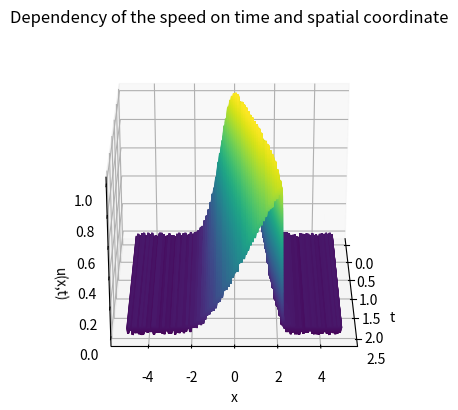

Reproduce this figure in Python. (Note: this script raises an exception after producing the figure.)
""" 
    Numerical solver for the Burgers' equation in fluid mechanics,
    describing the kinematics of a viscous fluid.

    The tests have been run on Python 3.9.7, using the following 
    values for the parameters:
        xi = -5
        xf = 5
        Nx = 600
        ti = 0
        tf = 2.5
        Nt = 1000
        nu = 0.015
"""

from matplotlib import pyplot as plt        # Module used for 2D plotting
from mpl_toolkits import mplot3d            # Module used for 3D plotting
import numpy as np                          # Module used for array operations

xi = -5         # Initial spatial coordinate
xf = 5          # Final spatial coordinate
Nx = 600        # Number of spatial steps
ti = 0          # Initial temporal coordinate 
tf = 2.5        # Final temporal coordinate 
Nt = 1000       # Number of temporal steps
frq = 50

x = np.zeros(Nx+1)              # 1D array holding the spatial coordinates
t = np.zeros(Nt+1)              # 1D array holding the temporal coordinates
t[0] = ti
u = np.zeros((Nx+1, Nt+1))      # 2D array holding the velocity of each point at a certain spatial and temporal coordinate
noise = np.zeros((Nx+1, Nt+1))

dx = (xf-xi) / Nx       # Spatial step
dx2 = dx ** 2           # Square of the spatial step
dt = (tf-ti) / Nt       # Temporal step

nu = 0.015      # Viscosity of the fluid

for i in range(Nx+1):
    x[i] = xi + (i-1)*dx            # Generating values for the spatial coordinates
    u[i, 0] = np.exp(-x[i]**2)      # Generating values for the velocity at each spatial coordinate at the initial time moment
    noise[i, :] = np.random.rand()*np.sin(2*np.pi*frq*x[i])/25


# Computing the numerical solution of the Burgers' equation
for kt in range(Nt):
    # Initial spatial boundary condition
    u[0, kt+1] = u[0, kt] + dt * (-u[0, kt] * (u[1, kt] - u[0, kt]) / dx + nu * (u[1, kt] - 2*u[0, kt]) / dx2)
    for jx in range(1, Nx):
        u[jx, kt+1] = u[jx, kt] + dt * (-u[jx, kt] * (u[jx+1, kt] - u[jx, kt]) / dx + nu * (u[jx+1, kt] - 2*u[jx, kt] + u[jx-1, kt]) / dx2)
    # Final spatial boundary condition
    u[Nx, kt+1] = u[Nx, kt] + dt * (-u[Nx, kt] * (-u[Nx, kt]) / dx + nu * (- 2 * u[Nx, kt] + u[Nx-1, kt]) / dx2)
    # Incrementing the time values 
    t[kt+1] = t[kt] + dt

# Plotting a surface graph of u(x,t) as a function of the two parameters
fig1 = plt.figure()
ax = plt.axes(projection="3d")
ax.contour3D(t, x, (u+noise), 500)
ax.set_title("Dependency of the speed on time and spatial coordinate")
ax.set_xlabel("t")
ax.set_ylabel("x")
ax.set_zlabel("u(x,t)")
ax.view_init(25, 0)
plt.savefig("images/python-noise3d-angle.png", format="png")

fig2 = plt.figure()
ax = plt.axes(projection="3d")
ax.contour3D(t, x, (u+noise), 500)
ax.set_title("Dependency of the speed on time and spatial coordinate")
ax.set_xlabel("t")
ax.set_ylabel("x")
ax.set_zlabel("u(x,t)")
ax.view_init(5, 0)
plt.savefig("images/python-noise3d-facing.png", format="png")

# Plotting 2D graphs of u(x,t) as a function of x at the initial and final time moment
fig3 = plt.figure()
plt.plot(x, u[:, 0], lw=3, label="Initial time moment")
plt.plot(x, (u[:, 0]+noise[:, 0]), lw=1, label="Noisy signal")
plt.xlabel("x")
plt.ylabel("u(x)")
plt.title("Dependency of the speed on the spatial coordinate")
plt.legend()
plt.savefig("images/python-noise2d-initial.png", format="png")

fig4 = plt.figure()
plt.plot(x, u[:, Nt], lw=3, label="Final time moment")
plt.plot(x, (u[:, Nt]+noise[:, Nt]), lw=1, label="Noisy signal")
plt.xlabel("x")
plt.ylabel("u(x)")
plt.title("Dependency of the speed on the spatial coordinate")
plt.legend()
plt.savefig("images/python-noise2d-final.png", format="png")

plt.show()